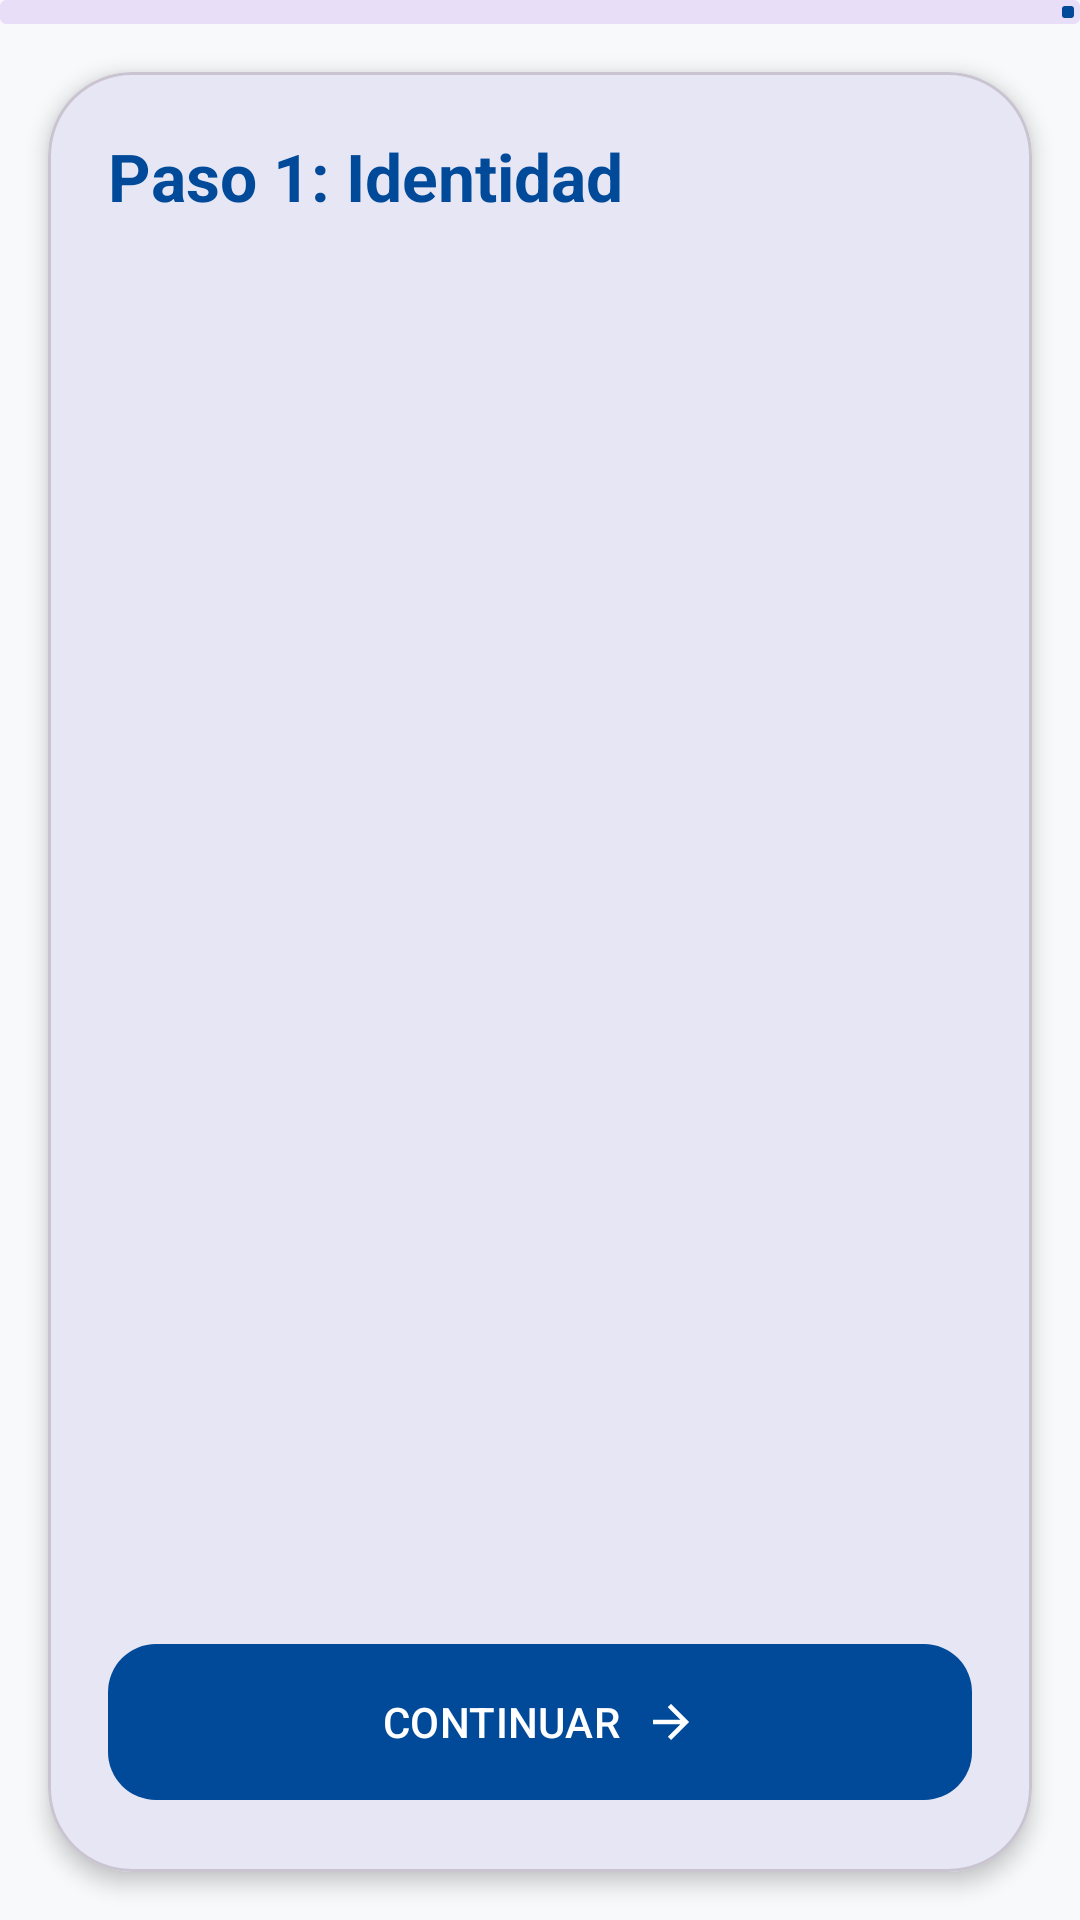

Layout XML and referenced resources for this Android screen:
<!-- AndroidManifest.xml: application theme Theme.Deviceappend -->
<!-- res/layout/fragment_wizard.xml -->
<androidx.coordinatorlayout.widget.CoordinatorLayout
    xmlns:android="http://schemas.android.com/apk/res/android"
    xmlns:app="http://schemas.android.com/apk/res-auto"
    android:layout_width="match_parent"
    android:layout_height="match_parent">

    <LinearLayout
        android:layout_width="match_parent"
        android:layout_height="match_parent"
        android:orientation="vertical">

        <com.google.android.material.progressindicator.LinearProgressIndicator
            android:id="@+id/wizardProgress"
            android:layout_width="match_parent"
            android:layout_height="wrap_content"
            android:progress="10"
            app:trackThickness="8dp" />

        <com.google.android.material.card.MaterialCardView
            android:layout_width="match_parent"
            android:layout_height="0dp"
            android:layout_weight="1"
            android:layout_margin="16dp"
            app:cardCornerRadius="28dp"
            app:cardElevation="4dp">

            <LinearLayout
                android:layout_width="match_parent"
                android:layout_height="match_parent"
                android:orientation="vertical"
                android:padding="20dp">

                <TextView
                    android:id="@+id/tvStepTitle"
                    android:layout_width="match_parent"
                    android:layout_height="wrap_content"
                    android:text="Paso 1: Identidad"
                    android:textAppearance="?attr/textAppearanceTitleLarge"
                    android:textColor="?attr/colorPrimary"
                    android:textStyle="bold" />

                <FrameLayout
                    android:id="@+id/stepContainer"
                    android:layout_width="match_parent"
                    android:layout_height="0dp"
                    android:layout_weight="1"
                    android:layout_marginTop="16dp" />

                <com.google.android.material.button.MaterialButton
                    android:id="@+id/btnNext"
                    android:layout_width="match_parent"
                    android:layout_height="60dp"
                    android:text="CONTINUAR"
                    app:icon="@drawable/ic_arrow_forward"
                    app:iconGravity="textEnd"
                    app:cornerRadius="16dp" />

            </LinearLayout>
        </com.google.android.material.card.MaterialCardView>
    </LinearLayout>
    <include
        android:id="@+id/overlayLoading"
        layout="@layout/overlay_loading"
        android:visibility="gone" />
</androidx.coordinatorlayout.widget.CoordinatorLayout>
<!-- res/layout/overlay_loading.xml (included above) -->
<androidx.constraintlayout.widget.ConstraintLayout
    xmlns:android="http://schemas.android.com/apk/res/android"
    xmlns:app="http://schemas.android.com/apk/res-auto"
    android:layout_width="match_parent"
    android:layout_height="match_parent"
    android:background="#CC000000"
    android:clickable="true"
    android:focusable="true"
    android:elevation="100dp">

    <com.google.android.material.progressindicator.CircularProgressIndicator
        android:id="@+id/progress"
        android:layout_width="wrap_content"
        android:layout_height="wrap_content"
        android:indeterminate="true"
        app:indicatorSize="64dp"
        app:layout_constraintBottom_toBottomOf="parent"
        app:layout_constraintEnd_toEndOf="parent"
        app:layout_constraintStart_toStartOf="parent"
        app:layout_constraintTop_toTopOf="parent"
        app:indicatorColor="@android:color/white" />

    <TextView
        android:id="@+id/tvLoadingTitle"
        android:layout_width="wrap_content"
        android:layout_height="wrap_content"
        android:layout_marginTop="24dp"
        android:text="Validando con IA..."
        android:textColor="@android:color/white"
        android:textSize="18sp"
        app:layout_constraintEnd_toEndOf="parent"
        app:layout_constraintStart_toStartOf="parent"
        app:layout_constraintTop_toBottomOf="@id/progress" />

</androidx.constraintlayout.widget.ConstraintLayout>
<!-- resources referenced by this layout -->
<resources>
  <!-- drawable ic_arrow_forward (drawable) -->
  <vector xmlns:android="http://schemas.android.com/apk/res/android"
      android:width="24dp"
      android:height="24dp"
      android:viewportWidth="24"
      android:viewportHeight="24">
      <path
          android:fillColor="#FFFFFF"
          android:pathData="M12,4l-1.41,1.41L16.17,11H4v2h12.17l-5.58,5.59L12,20l8,-8z"/>
  </vector>
  <style name="Theme.Deviceappend" parent="Theme.Material3.DayNight.NoActionBar">
          <item name="colorPrimary">@color/primary</item>
          <item name="colorPrimaryVariant">@color/primary_variant</item>
          <item name="colorSecondary">@color/secondary</item>
          <item name="android:windowBackground">@color/background</item>
          <item name="android:statusBarColor">@color/primary_variant</item>
      </style>
  <color name="primary">#004A99</color>
  <color name="primary_variant">#003366</color>
  <color name="secondary">#FFC107</color>
  <color name="background">#F8F9FA</color>
</resources>
